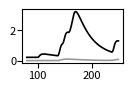

Reproduce this figure in Python. (Note: this script raises an exception after producing the figure.)
#!/usr/bin/env python
"""
Multi-level controller model
============================
    Script that assesses the response of single- and multi-level controllers
    to a noisy input.
"""

import numpy as np
import matplotlib
import matplotlib.gridspec as gridspec
import matplotlib.pyplot as plt
from scipy.integrate import odeint

__author__  = 'Thomas E. Gorochowski <thomas.gorochowski@bristol.ac.uk>, Biocompute Lab'
__license__ = 'MIT'
__version__ = '1.0'

#############################################################
# SETTINGS/PARAMETERS FOR HOW THE GRAPH LOOKS
#############################################################

# Axes titles
matplotlib.rcParams['axes.labelsize']  = 8
# Numbers on each axis
matplotlib.rcParams['ytick.labelsize']  = 8
matplotlib.rcParams['xtick.labelsize']  = 8
# Space between axis and number
matplotlib.rcParams['ytick.major.pad']  = 0.8
matplotlib.rcParams['ytick.minor.pad']  = 0.8
matplotlib.rcParams['xtick.major.pad']  = 1.5
matplotlib.rcParams['xtick.minor.pad']  = 1.5
matplotlib.rcParams['ytick.direction']  = 'out'
matplotlib.rcParams['xtick.direction']  = 'out'

###############################################################################
# MODEL PARAMETERS (all rates are per min)
###############################################################################

# Dictionary of all the parameters
params_dict = {}
params_dict['a_l2_1_fn'] = lambda t : 0.0
params_dict['a_L2_2_fn'] = lambda t : 0.0
params_dict['a_P'] = 5.0
params_dict['k_f'] = 0.0257
params_dict['k_r'] = 0.00672
params_dict['d_R'] = 0.231
params_dict['d_L2'] = 0.231
params_dict['d_C'] = 0.231
params_dict['d_P'] = 0.035
protein_decay = params_dict['d_P']

###############################################################################
# MODEL DEFINITION
###############################################################################

def single_level_model(y, t, params):
	"""ODE single-level model.
	"""
	# Set interal variables (use readable names)
	a_L2_1_fn = params[0]
	a_P = params[1]
	d_R = params[2]
	d_P = params[3]

	# Set internal states to named variables
	R  = y[0]
	P  = y[1]

	# Calculate the deltas
	dR = a_L2_1_fn(t) - (d_R * R)
	dP = (a_P * R) - (d_P * P)

	# Return the new states
	return [dR, dP]

def make_single_level_params (params_dict):
	"""Create a parameters vector for model from dictionary.
	"""
	params = (
		params_dict['a_L2_1_fn'],
		params_dict['a_P'],
		params_dict['d_R'],
		params_dict['d_P'])
	return params


def multi_level_model(y, t, params):
	"""ODE multi-level model.
	"""
	# Set interal variables (use readable names)
	a_L2_1_fn = params[0]
	a_L2_2_fn = params[1]
	a_P = params[2]
	k_f = params[3]
	k_r = params[4]
	d_R = params[5]
	d_L2 = params[6]
	d_C = params[7]
	d_P = params[8]

	# Set internal states to named variables
	R  = y[0]
	L2 = y[1]
	C  = y[2]
	P  = y[3]

	# Calculate the deltas
	dR = a_L2_1_fn(t) - (k_f * R * L2) + (k_r * C) - (d_R * R)
	dL2 = a_L2_2_fn(t) - (k_f * R * L2) + (k_r * C) - (d_L2 * L2)
	dC = (k_f * R * L2) - (k_r * C) - (d_C * C)
	dP = (a_P * C) - (d_P * P)

	# Return the new states
	return [dR, dL2, dC, dP]

def make_multi_level_params (params_dict):
	"""Create a parameters vector for model from dictionary.
	"""
	params = (
		params_dict['a_L2_1_fn'],
		params_dict['a_L2_2_fn'],
		params_dict['a_P'],
		params_dict['k_f'],
		params_dict['k_r'],
		params_dict['d_R'],
		params_dict['d_L2'],
		params_dict['d_C'],
		params_dict['d_P'])
	return params

###############################################################################
# MODEL SIMULATION
###############################################################################

# Shared parameters
max_t = 250.0
tcrit_points=[100.0, 101, 150.0, 151]
t_start = 80
t_output = np.arange(0.0, max_t, 1.0)
y0_single = [0.001, 5.5]
y0_multi = [0.001, 0.001, 0.001, 0.025]

fig_x = 1.3
left_per = 0.2
fig_size = (fig_x, 0.7)

y_lim = [-0.3, 800]
linthreshy = 1.0
annotate_lw = 0.8
red_col = (0.95,0.30,0.25)

###############################################################################

def run_single_level_sim (a_L2_input_fn, model, t_output, y0):
	params_dict['a_L2_1_fn'] = a_L2_input_fn
	# Create an array to hold the parameters
	params = make_single_level_params(params_dict)
	# Copy the parameters for each run
	new_params = list(params)
	y0_copy = list(y0)
	y_out = odeint(model, y0_copy, t_output, args=(new_params,), tcrit=tcrit_points)
	return y_out

def run_multi_level_sim (a_L2_1_input_fn, a_L2_2_input_fn, model, t_output, y0):
	params_dict['a_L2_1_fn'] = a_L2_1_input_fn
	params_dict['a_L2_2_fn'] = a_L2_2_input_fn
	# Create an array to hold the parameters
	params = make_multi_level_params(params_dict)
	# Copy the parameters for each run
	new_params = list(params)
	y0_copy = list(y0)
	y_out = odeint(model, y0_copy, t_output, args=(new_params,), tcrit=tcrit_points)
	return y_out

###############################################################################

# Important parameters from Golding et al. Cell 123, 1025-1036 (2005)
# Promoter on and off state times are exponentially distributed
# <t_on> = 6 min
# <t_off> = 37 min
# Average production time of mRNA = 2.5 min

def generate_noise_samples(t_on_avg=6.0, t_off_avg=37.0, max_t=100):
	promoter_states = np.zeros(int(max_t))
	cur_t = 0
	promoter_on = False
	while cur_t < max_t:
		if promoter_on == False:
			off_time = int(np.random.exponential(t_off_avg))
			cur_t = cur_t + off_time
			promoter_on = True
		else:
			on_time = int(np.random.exponential(t_on_avg))
			promoter_states[cur_t:cur_t+on_time] = 1
			cur_t = cur_t + on_time
			promoter_on = False
	return np.array(promoter_states)

# Set the seed to make reproducible simulations
np.random.seed(2)
noise1_data = generate_noise_samples(t_on_avg=6, t_off_avg=37, max_t=max_t)*(1.0/2.5)
noise2_data = generate_noise_samples(t_on_avg=6, t_off_avg=37, max_t=max_t)*(1.0/2.5)

def input_noise1_fn (t):
	t_idx = int(t)
	if t_idx < 100 or t_idx > np.size(noise1_data):
		return 0.01
	else:
		if noise1_data[t_idx] == 0.0:
			return 0.01
		else:
			return noise1_data[t_idx]

def input_noise2_fn (t):
	t_idx = int(t)
	if t_idx < 100 or t_idx > np.size(noise2_data):
		return 0.01
	else:
		if noise2_data[t_idx] == 0.0:
			return 0.01
		else:
			return noise2_data[t_idx]

y_out_single = run_single_level_sim (input_noise1_fn, single_level_model, t_output, y0_single)
y_out_multi = run_multi_level_sim (input_noise1_fn, input_noise2_fn, multi_level_model, t_output, y0_multi)

fig = plt.figure(figsize=fig_size)
gs = gridspec.GridSpec(1, 1)
ax = plt.subplot(gs[0])
ax.plot(t_output[t_start:], np.array(y_out_single[t_start:, -1])*protein_decay, color=(0.0,0.0,0.0), lw=1.2, zorder=-2)
ax.plot(t_output[t_start:], np.array(y_out_multi[t_start:, -1])*protein_decay, color=(0.6,0.6,0.6), lw=1.2, zorder=-1)
ax.set_yscale('symlog', linthreshy=linthreshy)
ax.set_ylim(y_lim)
ax.set_xlim([min(t_output[t_start:]), max(t_output-30)])
ax.spines['bottom'].set_visible(False)
ax.axes.get_xaxis().set_visible(False)
ax.spines['top'].set_visible(False)
ax.spines['right'].set_visible(False)
plt.subplots_adjust(hspace=.0 , wspace=.00, left=left_per, right=.95, top=.95, bottom=.25)
fig.savefig('./noise_response.png', dpi=200)
plt.close('all')

###############################################################################
# Plot all inputs

fig_size_input = (fig_x, 1.0)

out1 = list(map(lambda x: [input_noise1_fn(x)], t_output[t_start:]))
out2 = list(map(lambda x: [input_noise2_fn(x)], t_output[t_start:]))
fig = plt.figure(figsize=fig_size_input)
gs = gridspec.GridSpec(2, 1)

ax = plt.subplot(gs[0])
ax.plot(t_output[t_start:], out2, color=(0.0,0.0,0.0), lw=1.2, zorder=-2)
ax.set_ylim([-0.2, 0.8])
ax.set_xlim([min(t_output[t_start:]), max(t_output-30)])
ax.spines['top'].set_visible(False)
ax.spines['right'].set_visible(False)
ax.spines['bottom'].set_visible(False)
ax.axes.get_xaxis().set_visible(False)
ax.set_yticks([0, 0.5])
ax.set_yticklabels(['0', '0.5'])

ax = plt.subplot(gs[1])
ax.plot(t_output[t_start:], out1, color=(0.0,0.0,0.0), lw=1.2, zorder=-2)
ax.set_ylim([-0.2, 0.8])
ax.set_xlim([min(t_output[t_start:]), max(t_output-30)])
ax.spines['top'].set_visible(False)
ax.spines['right'].set_visible(False)
ax.set_yticks([0, 0.5])
ax.set_yticklabels(['0', '0.5'])

plt.subplots_adjust(hspace=.28 , wspace=.00, left=left_per, right=.95, top=.9, bottom=.41)
fig.savefig('./noise_input.png', dpi=200)
plt.close('all')
